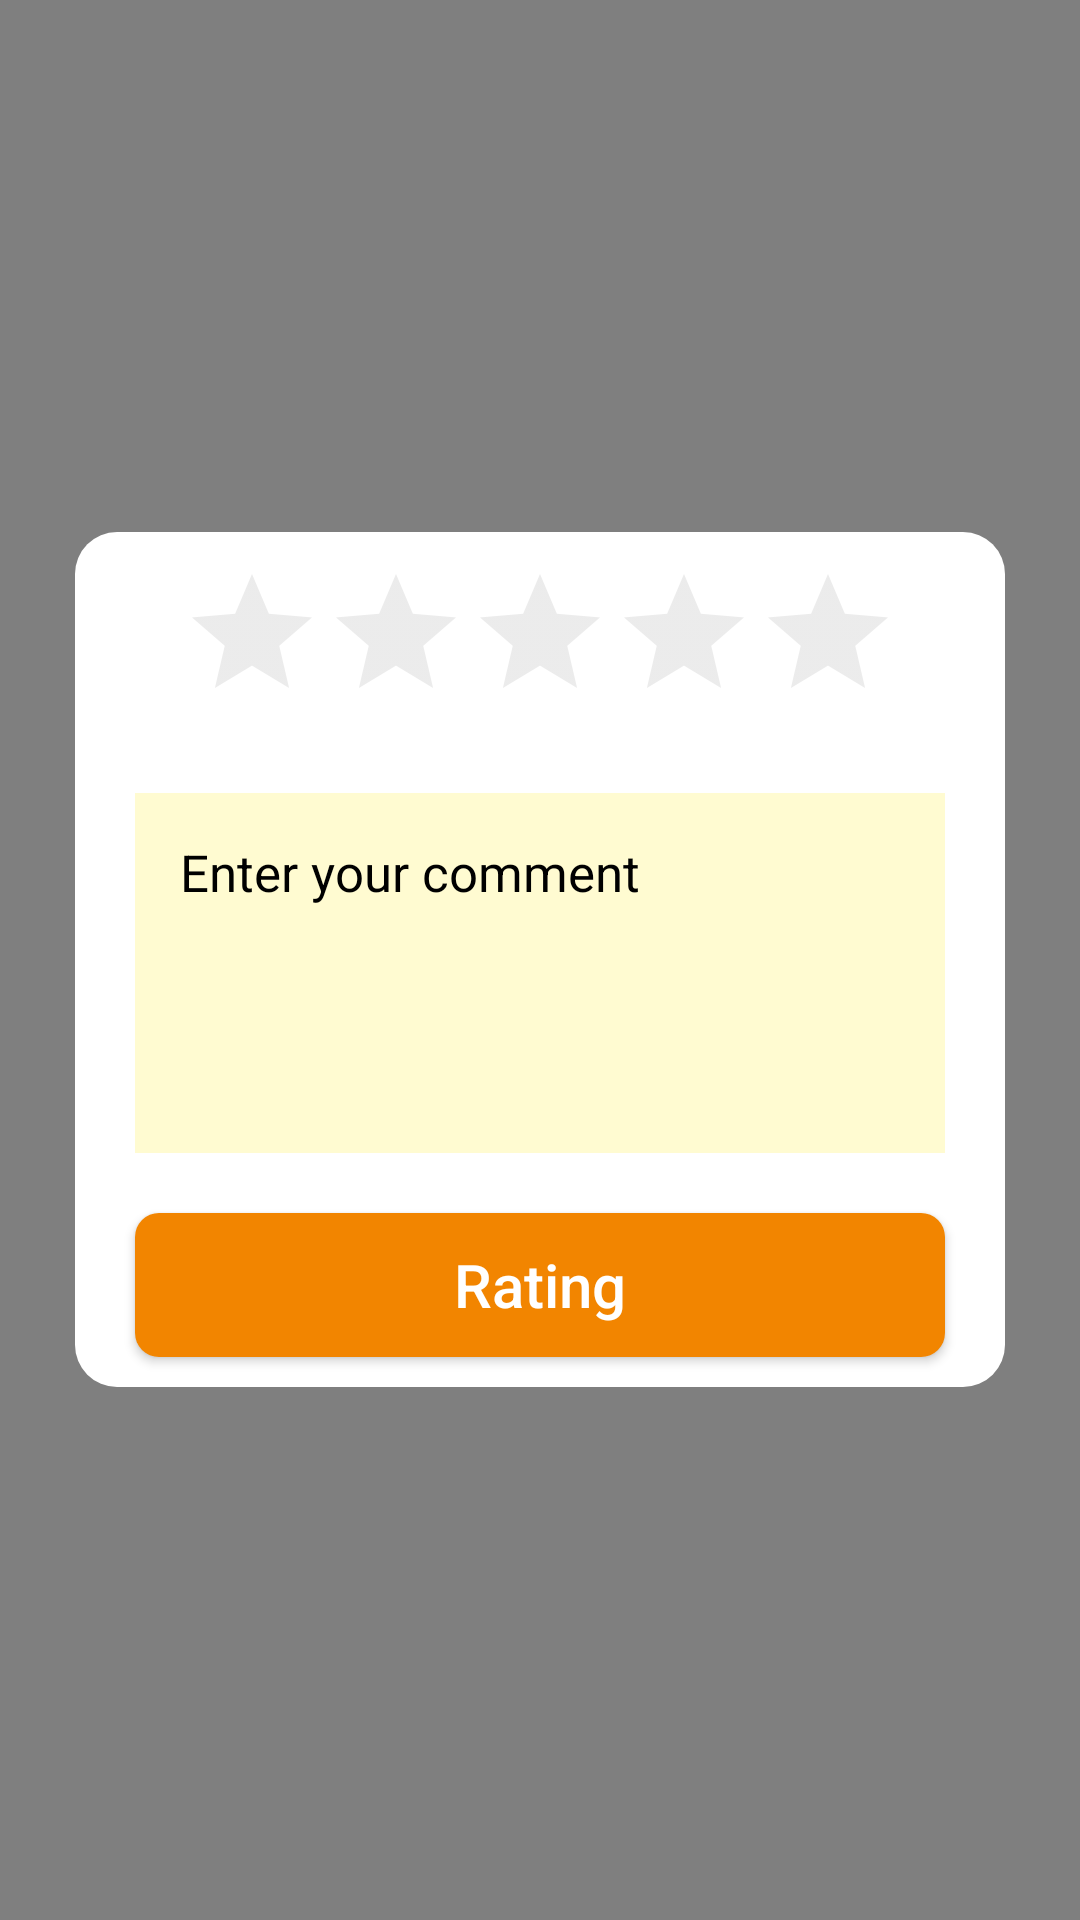

This screen was rendered from an Android layout file. Write that file and the resources it references.
<!-- AndroidManifest.xml: application theme Theme.Magharib -->
<!-- res/layout/dialog_rating.xml -->
<?xml version="1.0" encoding="utf-8"?>

<LinearLayout xmlns:android="http://schemas.android.com/apk/res/android"
    android:layout_width="match_parent"
    android:layout_height="match_parent"
    android:layout_gravity="center"
    android:background="#80000000"
    android:gravity="center"
    android:orientation="vertical">

    <LinearLayout
        android:layout_width="match_parent"
        android:layout_height="wrap_content"
        android:layout_gravity="center"
        android:layout_marginStart="25dp"
        android:layout_marginEnd="25dp"
        android:background="@drawable/dialog_shape"
        android:gravity="center"
        android:orientation="vertical">

        <RatingBar
            android:id="@+id/rb_rating"
            android:layout_width="wrap_content"
            android:layout_height="wrap_content"
            android:layout_marginTop="@dimen/dp10"
            android:stepSize="1"
            android:theme="@style/RatingBar" />

        <androidx.appcompat.widget.AppCompatEditText
            android:id="@+id/ed_comment"
            android:layout_width="match_parent"
            android:layout_height="@dimen/dp120"
            android:layout_marginStart="@dimen/dp20"
            android:layout_marginTop="@dimen/dp20"
            android:layout_marginEnd="@dimen/dp20"
            android:layout_marginBottom="@dimen/dp10"
            android:background="#fffbd1"
            android:gravity="center|top|start"
            android:maxLength="150"
            android:padding="@dimen/dp15"
            android:hint="@string/enter_your_comment"
            android:textColor="@color/black"
            android:textColorHint="@color/black"
            android:textSize="@dimen/sp17" />


        <androidx.appcompat.widget.AppCompatButton
            android:id="@+id/btn_rating"
            android:layout_width="match_parent"
            android:layout_height="wrap_content"
            android:layout_marginStart="@dimen/dp20"
            android:layout_marginTop="@dimen/dp10"
            android:layout_marginEnd="@dimen/dp20"
            android:layout_marginBottom="@dimen/dp10"
            android:background="@drawable/shape_btn"
            android:text="@string/rating2"
            android:textAllCaps="false"
            android:textColor="@color/white"
            android:textSize="@dimen/sp20" />


    </LinearLayout>

</LinearLayout>
<!-- resources referenced by this layout -->
<resources>
  <color name="black">#FF000000</color>
  <color name="white">#FFFFFFFF</color>
  <dimen name="dp10">10dp</dimen>
  <dimen name="dp120">120dp</dimen>
  <dimen name="dp15">15dp</dimen>
  <dimen name="dp20">20dp</dimen>
  <dimen name="sp17">17sp</dimen>
  <dimen name="sp20">20sp</dimen>
  <!-- drawable dialog_shape (drawable) -->
  <?xml version="1.0" encoding="utf-8"?>
  
  <shape android:shape="rectangle"
      xmlns:android="http://schemas.android.com/apk/res/android">
      <solid android:color="#FFFFFF" />
      <corners android:radius="14dp" />
  </shape>
  <!-- drawable shape_btn (drawable) -->
  <?xml version="1.0" encoding="utf-8"?>
  
  <ripple xmlns:android="http://schemas.android.com/apk/res/android"
      xmlns:tools="http://schemas.android.com/tools"
      android:color="#CF7201"
      tools:ignore="NewApi">
      <item>
          <shape>
              <solid android:color="@color/orange" />
              <corners android:radius="@dimen/dp8" />
          </shape>
      </item>
  </ripple>
  <string name="enter_your_comment">Enter your comment</string>
  <string name="rating2">Rating</string>
  <style name="RatingBar" parent="Theme.AppCompat">
          <item name="colorControlNormal">#BFBFBF</item>
          <item name="colorControlActivated">#f28500</item>
      </style>
  <style name="Theme.Magharib" parent="Theme.MaterialComponents.DayNight.NoActionBar">
          
          <item name="colorPrimary">@color/purple_500</item>
          <item name="colorPrimaryVariant">@color/purple_700</item>
          <item name="colorOnPrimary">@color/white</item>
          
          <item name="colorSecondary">@color/teal_200</item>
          <item name="colorSecondaryVariant">@color/teal_700</item>
          <item name="colorOnSecondary">@color/black</item>
          
          <item name="android:statusBarColor" tools:targetApi="l">?attr/colorPrimaryVariant</item>
          
      </style>
  <color name="orange">#f28500</color>
  <dimen name="dp8">8dp</dimen>
  <color name="purple_500">#FF6200EE</color>
  <color name="purple_700">#181819</color>
  <color name="teal_200">#f28500</color>
  <color name="teal_700">#FF018786</color>
</resources>
